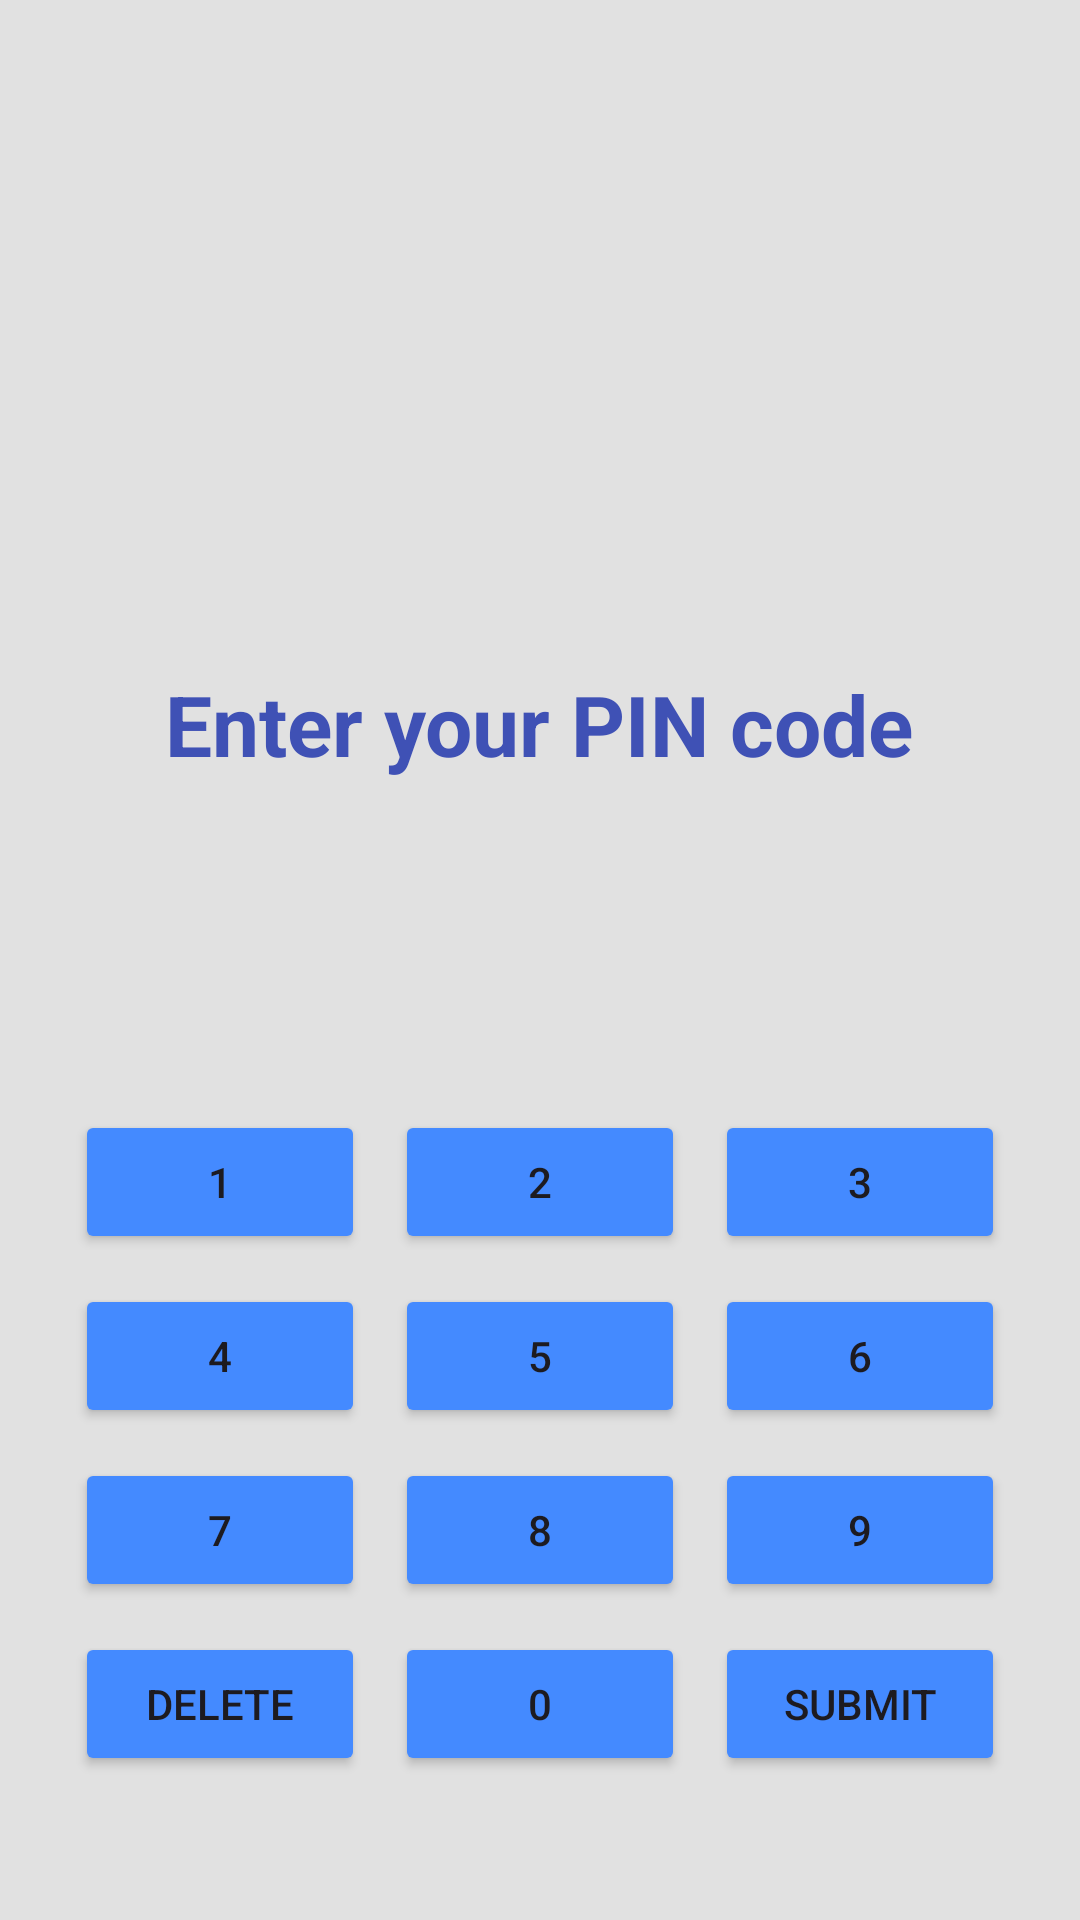

Produce the Android XML layout that renders to this screen, including the resource entries it uses.
<!-- AndroidManifest.xml: application theme Theme.SecurePhotoVault -->
<!-- res/layout/activity_lock_screen.xml -->
<?xml version="1.0" encoding="utf-8"?>
<LinearLayout xmlns:android="http://schemas.android.com/apk/res/android"
    xmlns:tools="http://schemas.android.com/tools"
    android:layout_width="match_parent"
    android:layout_height="match_parent"
    android:orientation="vertical"
    android:gravity="center"
    android:background="#E1E1E1"
    tools:context=".LockScreenActivity">

    <ImageView
        android:layout_width="150dp"
        android:layout_height="150dp"
        android:layout_marginBottom="50dp"
        android:src="@drawable/logo"
        android:contentDescription="@string/todo" />

    <TextView
        android:layout_width="wrap_content"
        android:layout_height="wrap_content"
        android:layout_marginBottom="15dp"
        android:text="@string/enter_your_pin_code"
        android:textSize="28sp"
        android:textStyle="bold"
        android:textColor="#3F51B5"/>

    <LinearLayout
        android:layout_width="wrap_content"
        android:layout_height="wrap_content"
        android:layout_margin="15dp">

        <View
            android:layout_width="20dp"
            android:layout_height="20dp"
            android:layout_margin="10dp"
            android:id="@+id/circle1"
            android:background="@drawable/circle_white" />

        <View
            android:layout_width="20dp"
            android:layout_height="20dp"
            android:layout_margin="10dp"
            android:id="@+id/circle2"
            android:background="@drawable/circle_white" />

        <View
            android:layout_width="20dp"
            android:layout_height="20dp"
            android:layout_margin="10dp"
            android:id="@+id/circle3"
            android:background="@drawable/circle_white" />

        <View
            android:layout_width="20dp"
            android:layout_height="20dp"
            android:layout_margin="10dp"
            android:id="@+id/circle4"
            android:background="@drawable/circle_white" />

    </LinearLayout>

    <GridLayout
        android:layout_width="match_parent"
        android:layout_height="wrap_content"
        android:columnCount="3"
        android:layout_margin="20dp">

        <Button
            android:id="@+id/button1"
            android:layout_width="0dp"
            android:layout_height="wrap_content"
            android:layout_columnWeight="1"
            android:text="@string/_1"
            android:layout_margin="5dp"
            android:backgroundTint="#448AFF"/>

        <Button
            android:id="@+id/button2"
            android:layout_width="0dp"
            android:layout_height="wrap_content"
            android:layout_columnWeight="1"
            android:text="@string/_2"
            android:layout_margin="5dp"
            android:backgroundTint="#448AFF"/>

        <Button
            android:id="@+id/button3"
            android:layout_width="0dp"
            android:layout_height="wrap_content"
            android:layout_columnWeight="1"
            android:text="@string/_3"
            android:layout_margin="5dp"
            android:backgroundTint="#448AFF"/>

        <Button
            android:id="@+id/button4"
            android:layout_width="0dp"
            android:layout_height="wrap_content"
            android:layout_columnWeight="1"
            android:text="@string/_4"
            android:layout_margin="5dp"
            android:backgroundTint="#448AFF"/>

        <Button
            android:id="@+id/button5"
            android:layout_width="0dp"
            android:layout_height="wrap_content"
            android:layout_columnWeight="1"
            android:text="@string/_5"
            android:layout_margin="5dp"
            android:backgroundTint="#448AFF"/>

        <Button
            android:id="@+id/button6"
            android:layout_width="0dp"
            android:layout_height="wrap_content"
            android:layout_columnWeight="1"
            android:text="@string/_6"
            android:layout_margin="5dp"
            android:backgroundTint="#448AFF"/>

        <Button
            android:id="@+id/button7"
            android:layout_width="0dp"
            android:layout_height="wrap_content"
            android:layout_columnWeight="1"
            android:text="@string/_7"
            android:layout_margin="5dp"
            android:backgroundTint="#448AFF"/>

        <Button
            android:id="@+id/button8"
            android:layout_width="0dp"
            android:layout_height="wrap_content"
            android:layout_columnWeight="1"
            android:text="@string/_8"
            android:layout_margin="5dp"
            android:backgroundTint="#448AFF"/>

        <Button
            android:id="@+id/button9"
            android:layout_width="0dp"
            android:layout_height="wrap_content"
            android:layout_columnWeight="1"
            android:text="@string/_9"
            android:layout_margin="5dp"
            android:backgroundTint="#448AFF"/>

        <Button
            android:id="@+id/deleteButton"
            android:layout_width="0dp"
            android:layout_height="wrap_content"
            android:layout_columnWeight="1"
            android:text="@string/delete"
            android:layout_margin="5dp"
            android:backgroundTint="#448AFF"/>

        <Button
            android:id="@+id/button0"
            android:layout_width="0dp"
            android:layout_height="wrap_content"
            android:layout_columnWeight="1"
            android:text="@string/_0"
            android:layout_margin="5dp"
            android:backgroundTint="#448AFF"/>

        <Button
            android:id="@+id/submitButton"
            android:layout_width="0dp"
            android:layout_height="wrap_content"
            android:layout_columnWeight="1"
            android:text="@string/submit"
            android:layout_margin="5dp"
            android:backgroundTint="#448AFF"/>

    </GridLayout>
</LinearLayout>
<!-- resources referenced by this layout -->
<resources>
  <string name="_0">0</string>
  <string name="_1">1</string>
  <string name="_2">2</string>
  <string name="_3">3</string>
  <string name="_4">4</string>
  <string name="_5">5</string>
  <string name="_6">6</string>
  <string name="_7">7</string>
  <string name="_8">8</string>
  <string name="_9">9</string>
  <string name="delete">DELETE</string>
  <string name="enter_your_pin_code">Enter your PIN code</string>
  <string name="submit">Submit</string>
  <string name="todo">TODO</string>
  <style name="Theme.SecurePhotoVault" parent="Base.Theme.SecurePhotoVault" />
  <style name="Base.Theme.SecurePhotoVault" parent="Theme.Material3.DayNight.NoActionBar">
          
          
      </style>
</resources>
